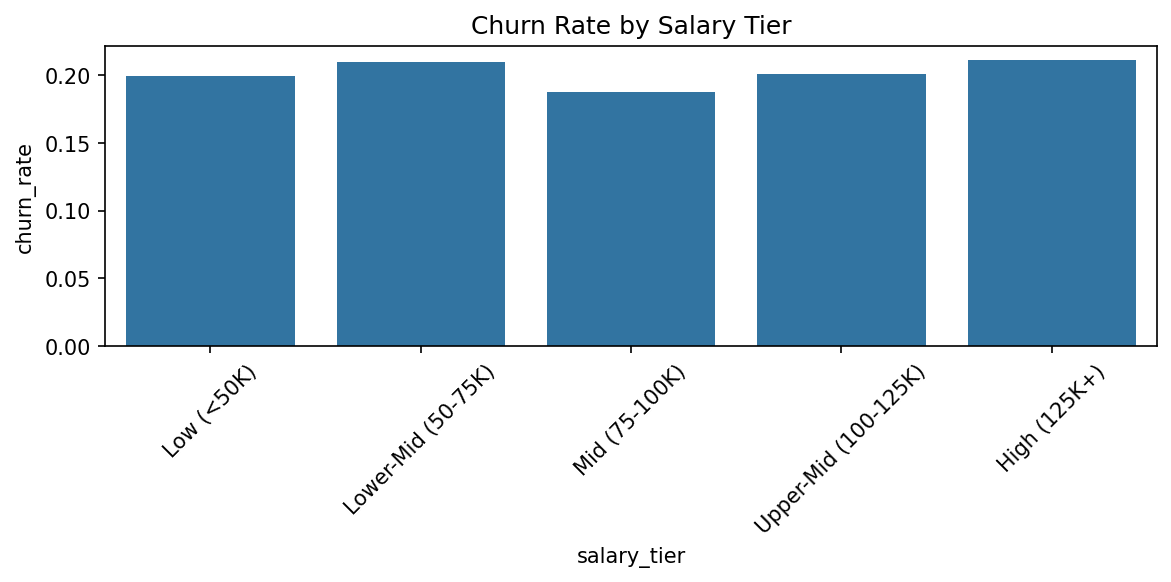

Values plotted in this chart, from the file beside it:
salary_tier, churn_rate, customer_count
Low (<50K), 0.1993, 2453
Lower-Mid (50-75K), 0.2096, 1269
Mid (75-100K), 0.1877, 1268
Upper-Mid (100-125K), 0.2006, 1276
High (125K+), 0.211, 3734
